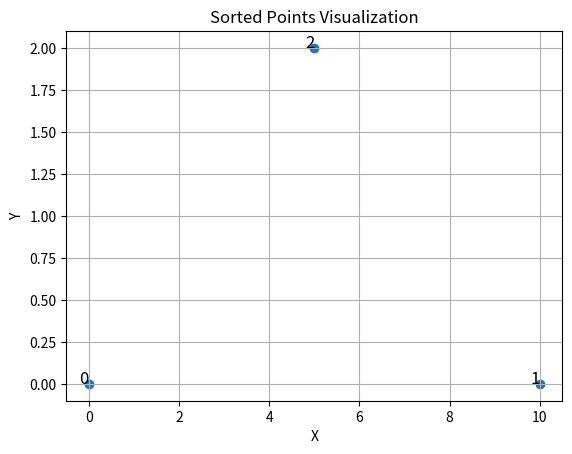

The script that saved this image:
import copy
import math

def find_xy_container(obj):
    """Find the first object that has X/x and Y/y attributes (case-insensitive)."""
    attrs = {name.lower(): name for name in dir(obj)}

    # Direct match
    if "x" in attrs and "y" in attrs:
        return obj

    # Look one level down into attributes
    for name in attrs.values():
        if name.startswith("__") and name.endswith("__"):
            continue  # skip dunders
        try:
            nested = getattr(obj, name)
        except Exception:
            continue
        if not hasattr(nested, "__dict__"):
            continue
        nested_attrs = {n.lower(): n for n in dir(nested)}
        if "x" in nested_attrs and "y" in nested_attrs:
            return nested

    return None

def get_xy(obj):
    container = find_xy_container(obj)
    if container is None:
        raise AttributeError(f"{type(obj).__name__} has no X/x and Y/y attributes")
    attrs = {name.lower(): name for name in dir(container)}
    return getattr(container, attrs["x"]), getattr(container, attrs["y"])


def set_xy(obj, x, y):
    container = find_xy_container(obj)
    if container is None:
        raise AttributeError(f"{type(obj).__name__} has no X/x and Y/y attributes")
    attrs = {name.lower(): name for name in dir(container)}
    setattr(container, attrs["x"], x)
    setattr(container, attrs["y"], y)

def point_line_distance(x1, y1, x2, y2, x0, y0):
    A = y2 - y1
    B = x1 - x2
    C = x2*y1 - x1*y2
    denom = math.hypot(A, B)
    if denom == 0:
        # endpoints are the same point; return distance to that point
        return math.hypot(x0 - x1, y0 - y1)
    return abs(A*x0 + B*y0 + C) / denom

def sort_by_xy(objs, threshold):
    """Sort a list of objects that have X/x and Y/y attributes.

    Algorithm (iterative):
    - Work on a deep copy of the list so callers' objects aren't mutated.
    - While there are points remaining:
      - If <= 2 points remain, append them sorted by (x, y) and finish.
      - Find the top-left and top-right candidates using Y-X and X+Y heuristics.
      - Build a row: include the endpoints and any points whose orthogonal distance
        to the line between endpoints is < threshold.
      - Sort that row left-to-right (by x then y), append to the result, and remove
        those points from the remaining list.
    - If a row can't be found, fall back to a simple (x, y) sort for the rest.
    """

    objs = copy.deepcopy(objs)
    sorted_list = []

    while objs:
        # Small remainder -> just append sorted by x then y
        if len(objs) <= 2:
            remainder_sorted = sorted(objs, key=lambda o: (get_xy(o)[0], get_xy(o)[1]))
            sorted_list.extend(remainder_sorted)
            break

        xy_values = [get_xy(o) for o in objs]

        # Prefer endpoints from the topmost row (smallest y) when possible.
        try:
            y_min = min(y for x, y in xy_values)
            top_candidates = [i for i, (x, y) in enumerate(xy_values) if y == y_min]
            if len(top_candidates) >= 2:
                top_left_idx = min(top_candidates, key=lambda i: xy_values[i][0])
                top_right_idx = max(top_candidates, key=lambda i: xy_values[i][0])
            else:
                # fallback heuristics for rotated rows or single-top-point cases
                top_left_idx = max(range(len(xy_values)), key=lambda i: xy_values[i][1] - xy_values[i][0]) # Computer Max(y - x) (Maximize y, minimize x)
                top_right_idx = max(range(len(xy_values)), key=lambda i: xy_values[i][0] + xy_values[i][1]) # computer Max(x + y) (Maximize x, maximize y)
        except ValueError:
            # no points
            break

        x1, y1 = xy_values[top_left_idx]
        x2, y2 = xy_values[top_right_idx]

        print(f"Top-left idx: {top_left_idx}, point: ({x1}, {y1})")
        print(f"Top-right idx: {top_right_idx}, point: ({x2}, {y2})")

        close_points = []

        # Always include the endpoints
        close_points.append(objs[top_left_idx])
        if top_right_idx != top_left_idx:
            close_points.append(objs[top_right_idx])

        # Collect other points close to the line
        for i, (x0, y0) in enumerate(xy_values):
            if i == top_left_idx or i == top_right_idx:
                continue
            dist = point_line_distance(x1, y1, x2, y2, x0, y0)
            if dist <= threshold:
                close_points.append(objs[i])

        # If we didn't collect any non-endpoint points and only have endpoints,
        # fall back to a simple sort to avoid infinite loops or bad grouping.
        if not close_points:
            remainder_sorted = sorted(objs, key=lambda o: (get_xy(o)[0], get_xy(o)[1]))
            sorted_list.extend(remainder_sorted)
            break

        # Sort the row left-to-right (x then y) and append to output
        close_points.sort(key=lambda o: (get_xy(o)[0], get_xy(o)[1]))
        sorted_list.extend(close_points)

        # Remove those points from objs (compare by identity of the deepcopy)
        remove_ids = {id(p) for p in close_points}
        objs = [p for p in objs if id(p) not in remove_ids]

    return sorted_list

def main():
    # Example usage
    class Point:
        def __init__(self, x, y):
            self.x = x
            self.y = y
        def __repr__(self):
            return f"Point(x={self.x}, y={self.y})"

    # points = [
    #     Point(1, 2),
    #     Point(3, 1),
    #     Point(2, 2),
    #     Point(0, 0),
    #     Point(1, 1),
    #     Point(2, 0),
    #     Point(3, 0),
    #     Point(0, 1)
    # ]
    points = [
        Point(1, 2),
        Point(1, 5),
        Point(2, 1),
        Point(2, 2),
    ]
    points = [
        Point(0, 0),
        Point(10, 0),
        Point(5, 2.0),
    ]
    sorted_points = sort_by_xy(points, 0.5)
    for p in sorted_points:
        print(p)
    
    # Plot these points on a grid for visualization
    try:
        import matplotlib.pyplot as plt
        xs = [p.x for p in sorted_points]
        ys = [p.y for p in sorted_points]
        plt.scatter(xs, ys)
        for i, p in enumerate(sorted_points):
            plt.text(p.x, p.y, str(i), fontsize=12, ha='right')
        plt.title("Sorted Points Visualization")
        plt.xlabel("X")
        plt.ylabel("Y")
        plt.grid(True)
        plt.show()
    except ImportError:
        print("matplotlib not installed; skipping plot.")

if __name__ == "__main__":
    main()